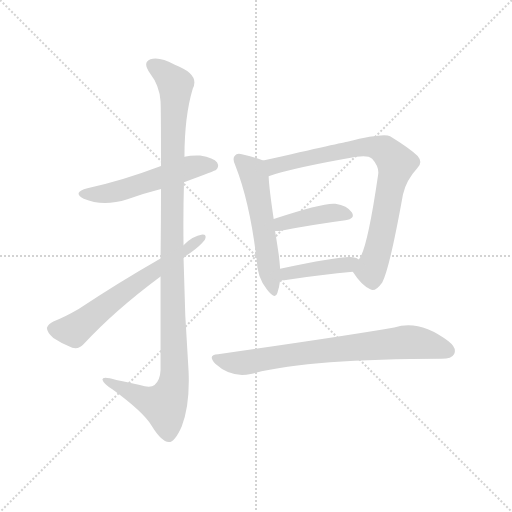
t = 0.00 s
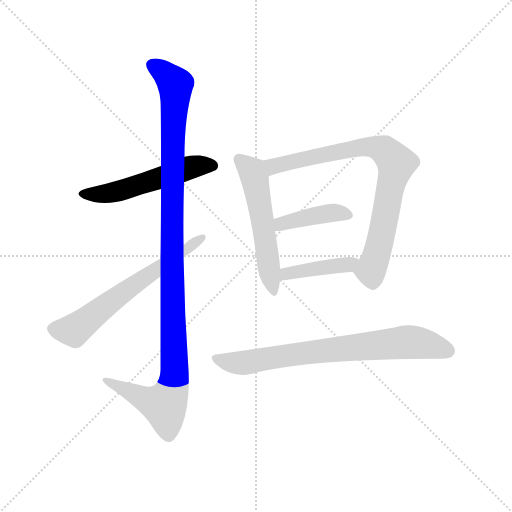
t = 1.33 s
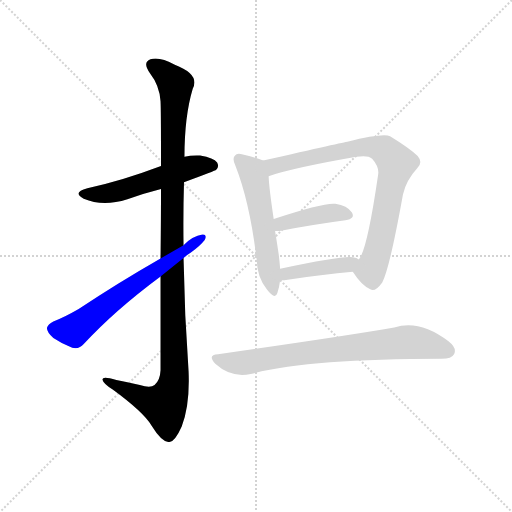
t = 2.66 s
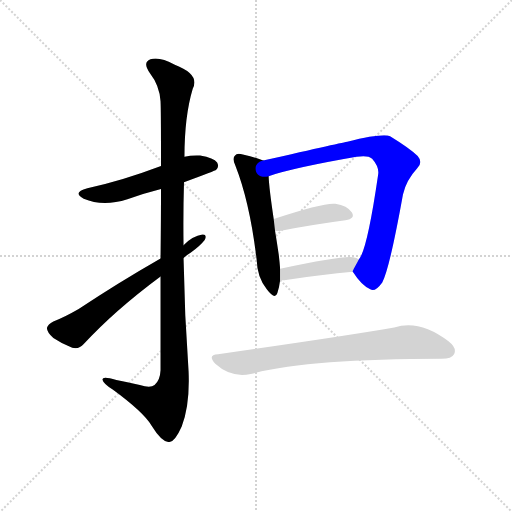
t = 4.00 s
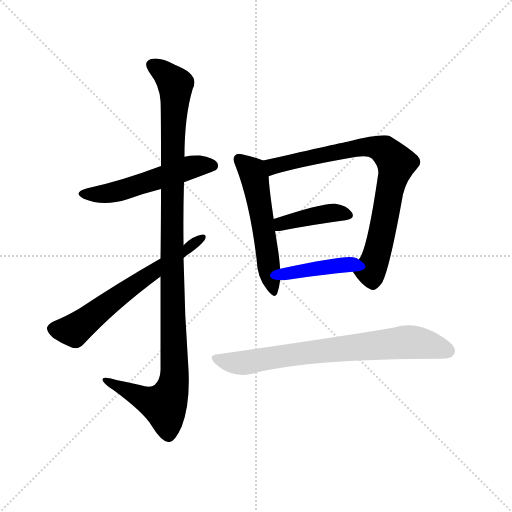
t = 5.33 s
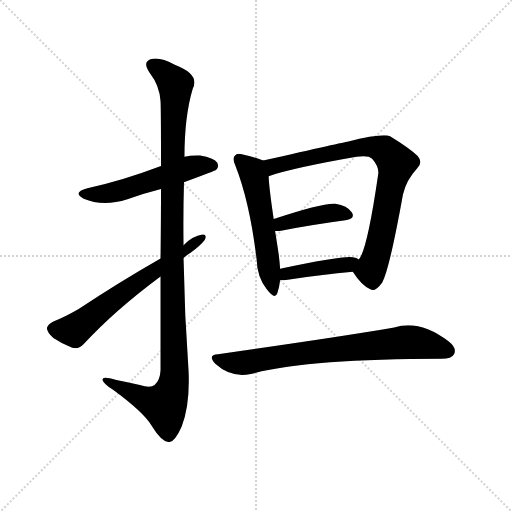
t = 6.66 s

The animated SVG that drew these frames (rendered in a browser with its animation timeline set to each time). Animation: 8 CSS @keyframes rules; one cycle of 6.66 s.

<svg version="1.1" viewBox="0 0 1024 1024" xmlns="http://www.w3.org/2000/svg">
  <g stroke="lightgray" stroke-dasharray="1,1" stroke-width="1" transform="scale(4, 4)">
    <line x1="0" y1="0" x2="256" y2="256"></line>
    <line x1="256" y1="0" x2="0" y2="256"></line>
    <line x1="128" y1="0" x2="128" y2="256"></line>
    <line x1="0" y1="128" x2="256" y2="128"></line>
  </g>
  <g transform="scale(0.92, -0.92) translate(60, -850)">
    <style type="text/css">
      
        @keyframes keyframes0 {
          from {
            stroke: blue;
            stroke-dashoffset: 545;
            stroke-width: 128;
          }
          64% {
            animation-timing-function: step-end;
            stroke: blue;
            stroke-dashoffset: 0;
            stroke-width: 128;
          }
          to {
            stroke: black;
            stroke-width: 1024;
          }
        }
        #make-me-a-hanzi-animation-0 {
          animation: keyframes0 0.6935221354166666s both;
          animation-delay: 0s;
          animation-timing-function: linear;
        }
      
        @keyframes keyframes1 {
          from {
            stroke: blue;
            stroke-dashoffset: 1162;
            stroke-width: 128;
          }
          79% {
            animation-timing-function: step-end;
            stroke: blue;
            stroke-dashoffset: 0;
            stroke-width: 128;
          }
          to {
            stroke: black;
            stroke-width: 1024;
          }
        }
        #make-me-a-hanzi-animation-1 {
          animation: keyframes1 1.1956380208333333s both;
          animation-delay: 0.6935221354166666s;
          animation-timing-function: linear;
        }
      
        @keyframes keyframes2 {
          from {
            stroke: blue;
            stroke-dashoffset: 644;
            stroke-width: 128;
          }
          68% {
            animation-timing-function: step-end;
            stroke: blue;
            stroke-dashoffset: 0;
            stroke-width: 128;
          }
          to {
            stroke: black;
            stroke-width: 1024;
          }
        }
        #make-me-a-hanzi-animation-2 {
          animation: keyframes2 0.7740885416666666s both;
          animation-delay: 1.88916015625s;
          animation-timing-function: linear;
        }
      
        @keyframes keyframes3 {
          from {
            stroke: blue;
            stroke-dashoffset: 557;
            stroke-width: 128;
          }
          64% {
            animation-timing-function: step-end;
            stroke: blue;
            stroke-dashoffset: 0;
            stroke-width: 128;
          }
          to {
            stroke: black;
            stroke-width: 1024;
          }
        }
        #make-me-a-hanzi-animation-3 {
          animation: keyframes3 0.7032877604166666s both;
          animation-delay: 2.6632486979166665s;
          animation-timing-function: linear;
        }
      
        @keyframes keyframes4 {
          from {
            stroke: blue;
            stroke-dashoffset: 821;
            stroke-width: 128;
          }
          73% {
            animation-timing-function: step-end;
            stroke: blue;
            stroke-dashoffset: 0;
            stroke-width: 128;
          }
          to {
            stroke: black;
            stroke-width: 1024;
          }
        }
        #make-me-a-hanzi-animation-4 {
          animation: keyframes4 0.9181315104166666s both;
          animation-delay: 3.366536458333333s;
          animation-timing-function: linear;
        }
      
        @keyframes keyframes5 {
          from {
            stroke: blue;
            stroke-dashoffset: 414;
            stroke-width: 128;
          }
          57% {
            animation-timing-function: step-end;
            stroke: blue;
            stroke-dashoffset: 0;
            stroke-width: 128;
          }
          to {
            stroke: black;
            stroke-width: 1024;
          }
        }
        #make-me-a-hanzi-animation-5 {
          animation: keyframes5 0.5869140625s both;
          animation-delay: 4.28466796875s;
          animation-timing-function: linear;
        }
      
        @keyframes keyframes6 {
          from {
            stroke: blue;
            stroke-dashoffset: 419;
            stroke-width: 128;
          }
          58% {
            animation-timing-function: step-end;
            stroke: blue;
            stroke-dashoffset: 0;
            stroke-width: 128;
          }
          to {
            stroke: black;
            stroke-width: 1024;
          }
        }
        #make-me-a-hanzi-animation-6 {
          animation: keyframes6 0.5909830729166666s both;
          animation-delay: 4.87158203125s;
          animation-timing-function: linear;
        }
      
        @keyframes keyframes7 {
          from {
            stroke: blue;
            stroke-dashoffset: 765;
            stroke-width: 128;
          }
          71% {
            animation-timing-function: step-end;
            stroke: blue;
            stroke-dashoffset: 0;
            stroke-width: 128;
          }
          to {
            stroke: black;
            stroke-width: 1024;
          }
        }
        #make-me-a-hanzi-animation-7 {
          animation: keyframes7 0.87255859375s both;
          animation-delay: 5.462565104166667s;
          animation-timing-function: linear;
        }
      
    </style>
    
      <path d="M 340 454 Q 409 479 410 481 Q 417 488 412 497 Q 405 507 375 512 Q 356 513 341 509 L 290 489 Q 200 455 130 441 Q 96 432 122 418 Q 164 400 217 417 Q 251 429 290 439 L 340 454 Z" fill="lightgray"></path>
    
      <path d="M 289 249 L 289 45 Q 288 23 276 13 Q 267 6 244 13 Q 219 19 193 24 Q 160 34 163 24 Q 164 17 185 3 Q 252 -46 270 -76 Q 291 -110 307 -111 Q 320 -111 335 -77 Q 353 -31 350 42 Q 341 166 339 289 L 339 317 Q 338 386 340 454 L 341 509 Q 341 597 359 657 Q 375 688 320 709 Q 286 728 267 721 Q 249 714 266 691 Q 287 664 289 630 Q 290 614 290 489 L 290 439 Q 290 375 289 288 L 289 249 Z" fill="lightgray"></path>
    
      <path d="M 289 288 Q 193 233 111 178 Q 78 159 56 151 Q 44 145 42 137 Q 42 128 56 115 Q 75 102 97 94 Q 112 90 122 102 Q 188 174 289 249 L 339 289 Q 346 296 355 301 Q 374 314 385 328 Q 391 341 380 340 Q 359 337 339 317 L 289 288 Z" fill="lightgray"></path>
    
      <path d="M 512 501 Q 499 507 468 514 Q 455 518 451 512 Q 444 506 452 489 Q 483 410 498 285 Q 499 248 520 221 Q 538 197 543 213 Q 547 225 549 241 L 549 266 Q 548 279 546 296 Q 542 324 538 348 L 535 374 Q 525 441 524 467 C 522 497 522 497 512 501 Z" fill="lightgray"></path>
    
      <path d="M 707 259 Q 726 229 745 221 Q 755 214 771 236 Q 787 266 816 427 Q 823 458 847 484 Q 860 497 848 511 Q 832 527 788 554 Q 772 561 695 542 Q 692 542 512 501 C 483 494 495 458 524 467 Q 582 486 715 509 Q 740 513 749 505 Q 765 487 762 470 Q 738 305 720 286 C 706 260 706 260 707 259 Z" fill="lightgray"></path>
    
      <path d="M 538 348 L 548 348 Q 630 363 691 371 Q 713 375 705 388 Q 695 403 669 407 Q 644 410 535 374 C 507 365 508 348 538 348 Z" fill="lightgray"></path>
    
      <path d="M 549 241 L 558 241 Q 642 253 707 259 C 737 262 745 270 720 286 Q 716 290 707 291 Q 686 295 549 266 C 520 260 519 241 549 241 Z" fill="lightgray"></path>
    
      <path d="M 414 80 Q 390 79 408 59 Q 442 28 485 37 Q 611 70 900 70 Q 922 70 927 80 Q 934 93 915 108 Q 852 156 797 138 Q 688 119 414 80 Z" fill="lightgray"></path>
    
    
      <clipPath id="make-me-a-hanzi-clip-0">
        <path d="M 340 454 Q 409 479 410 481 Q 417 488 412 497 Q 405 507 375 512 Q 356 513 341 509 L 290 489 Q 200 455 130 441 Q 96 432 122 418 Q 164 400 217 417 Q 251 429 290 439 L 340 454 Z"></path>
      </clipPath>
      <path clip-path="url(#make-me-a-hanzi-clip-0)" d="M 123 430 L 160 427 L 203 435 L 351 485 L 403 489" fill="none" id="make-me-a-hanzi-animation-0" stroke-dasharray="417 834" stroke-linecap="round"></path>
    
      <clipPath id="make-me-a-hanzi-clip-1">
        <path d="M 289 249 L 289 45 Q 288 23 276 13 Q 267 6 244 13 Q 219 19 193 24 Q 160 34 163 24 Q 164 17 185 3 Q 252 -46 270 -76 Q 291 -110 307 -111 Q 320 -111 335 -77 Q 353 -31 350 42 Q 341 166 339 289 L 339 317 Q 338 386 340 454 L 341 509 Q 341 597 359 657 Q 375 688 320 709 Q 286 728 267 721 Q 249 714 266 691 Q 287 664 289 630 Q 290 614 290 489 L 290 439 Q 290 375 289 288 L 289 249 Z"></path>
      </clipPath>
      <path clip-path="url(#make-me-a-hanzi-clip-1)" d="M 274 706 L 290 698 L 322 666 L 314 527 L 319 32 L 314 1 L 297 -31 L 251 -17 L 182 16 L 180 22 L 170 22" fill="none" id="make-me-a-hanzi-animation-1" stroke-dasharray="1034 2068" stroke-linecap="round"></path>
    
      <clipPath id="make-me-a-hanzi-clip-2">
        <path d="M 289 288 Q 193 233 111 178 Q 78 159 56 151 Q 44 145 42 137 Q 42 128 56 115 Q 75 102 97 94 Q 112 90 122 102 Q 188 174 289 249 L 339 289 Q 346 296 355 301 Q 374 314 385 328 Q 391 341 380 340 Q 359 337 339 317 L 289 288 Z"></path>
      </clipPath>
      <path clip-path="url(#make-me-a-hanzi-clip-2)" d="M 53 135 L 101 131 L 178 193 L 375 331" fill="none" id="make-me-a-hanzi-animation-2" stroke-dasharray="516 1032" stroke-linecap="round"></path>
    
      <clipPath id="make-me-a-hanzi-clip-3">
        <path d="M 512 501 Q 499 507 468 514 Q 455 518 451 512 Q 444 506 452 489 Q 483 410 498 285 Q 499 248 520 221 Q 538 197 543 213 Q 547 225 549 241 L 549 266 Q 548 279 546 296 Q 542 324 538 348 L 535 374 Q 525 441 524 467 C 522 497 522 497 512 501 Z"></path>
      </clipPath>
      <path clip-path="url(#make-me-a-hanzi-clip-3)" d="M 460 504 L 488 478 L 497 449 L 532 219" fill="none" id="make-me-a-hanzi-animation-3" stroke-dasharray="429 858" stroke-linecap="round"></path>
    
      <clipPath id="make-me-a-hanzi-clip-4">
        <path d="M 707 259 Q 726 229 745 221 Q 755 214 771 236 Q 787 266 816 427 Q 823 458 847 484 Q 860 497 848 511 Q 832 527 788 554 Q 772 561 695 542 Q 692 542 512 501 C 483 494 495 458 524 467 Q 582 486 715 509 Q 740 513 749 505 Q 765 487 762 470 Q 738 305 720 286 C 706 260 706 260 707 259 Z"></path>
      </clipPath>
      <path clip-path="url(#make-me-a-hanzi-clip-4)" d="M 527 474 L 535 490 L 711 529 L 766 528 L 791 509 L 802 495 L 762 306 L 746 262 L 723 260" fill="none" id="make-me-a-hanzi-animation-4" stroke-dasharray="693 1386" stroke-linecap="round"></path>
    
      <clipPath id="make-me-a-hanzi-clip-5">
        <path d="M 538 348 L 548 348 Q 630 363 691 371 Q 713 375 705 388 Q 695 403 669 407 Q 644 410 535 374 C 507 365 508 348 538 348 Z"></path>
      </clipPath>
      <path clip-path="url(#make-me-a-hanzi-clip-5)" d="M 543 355 L 573 371 L 627 382 L 660 387 L 695 382" fill="none" id="make-me-a-hanzi-animation-5" stroke-dasharray="286 572" stroke-linecap="round"></path>
    
      <clipPath id="make-me-a-hanzi-clip-6">
        <path d="M 549 241 L 558 241 Q 642 253 707 259 C 737 262 745 270 720 286 Q 716 290 707 291 Q 686 295 549 266 C 520 260 519 241 549 241 Z"></path>
      </clipPath>
      <path clip-path="url(#make-me-a-hanzi-clip-6)" d="M 554 247 L 590 262 L 697 274 L 711 282" fill="none" id="make-me-a-hanzi-animation-6" stroke-dasharray="291 582" stroke-linecap="round"></path>
    
      <clipPath id="make-me-a-hanzi-clip-7">
        <path d="M 414 80 Q 390 79 408 59 Q 442 28 485 37 Q 611 70 900 70 Q 922 70 927 80 Q 934 93 915 108 Q 852 156 797 138 Q 688 119 414 80 Z"></path>
      </clipPath>
      <path clip-path="url(#make-me-a-hanzi-clip-7)" d="M 410 70 L 465 61 L 585 81 L 822 106 L 878 99 L 913 87" fill="none" id="make-me-a-hanzi-animation-7" stroke-dasharray="637 1274" stroke-linecap="round"></path>
    
  </g>
</svg>
